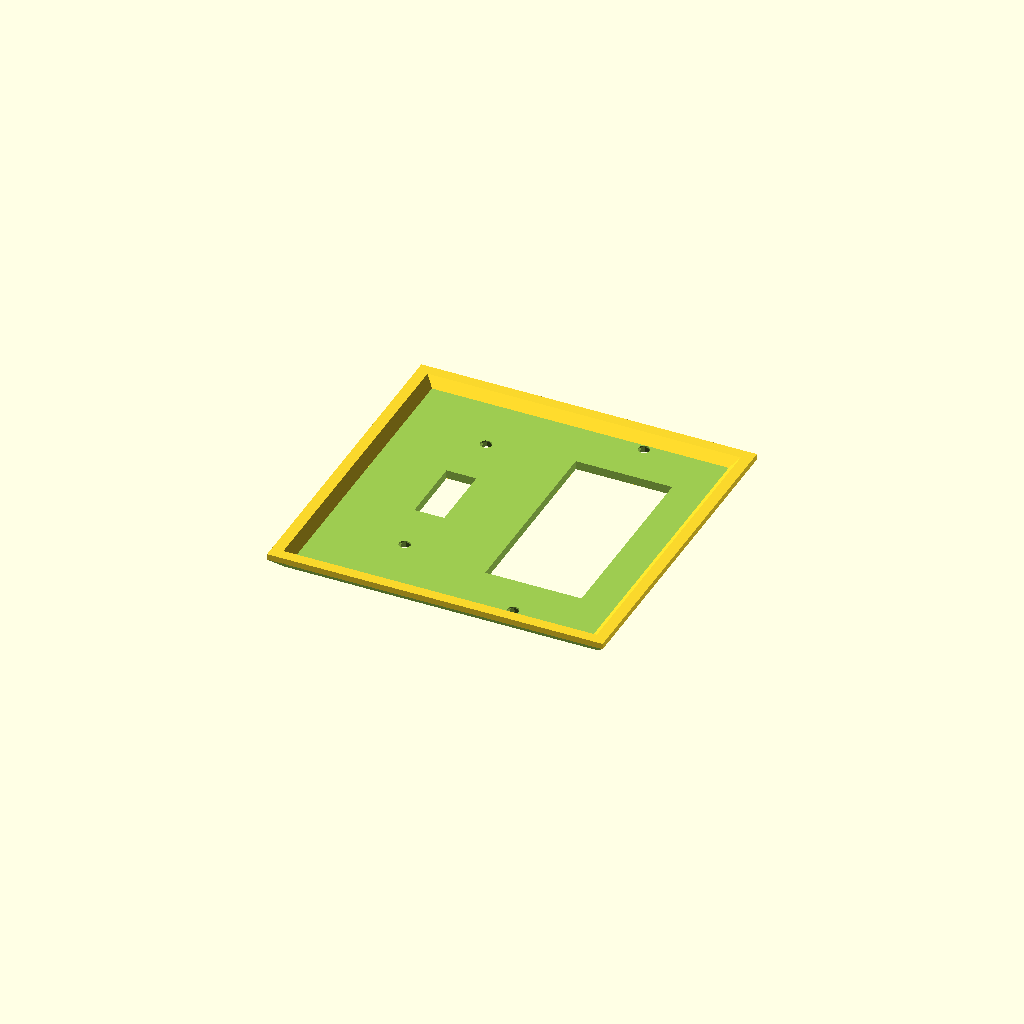
Cell 1 — every parameter at its default value.
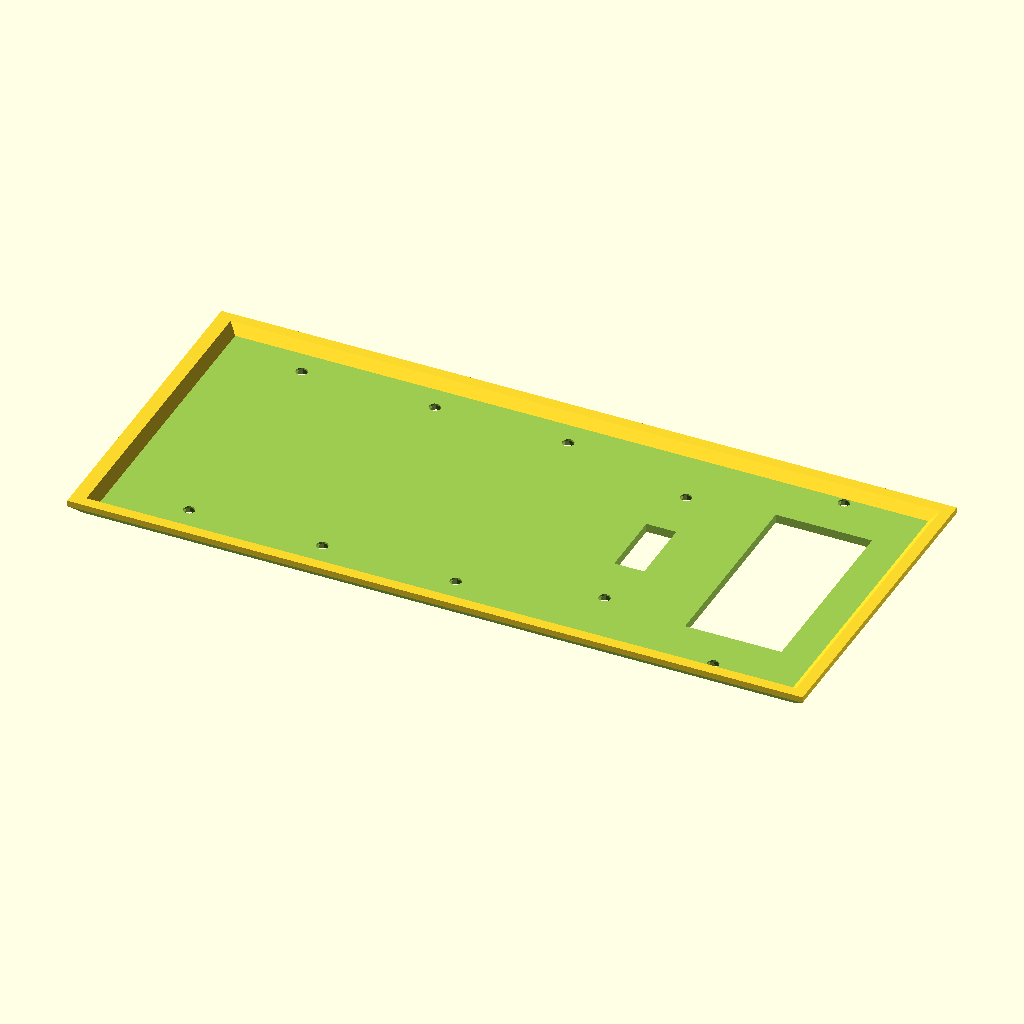
Cell 2: plate_width = 5 (everything else at default).
One fixed orthographic camera (rotation 55°, 0°, 25°; colour scheme Cornfield) for every cell.
Source of the model, WALLY_Customizer.scad:
// WALLY - Wall Plate Customizer v1.3
// by TheNewHobbyist 2013 (http://thenewhobbyist.com)
// http://www.thingiverse.com/thing:47956
//
// Most of the connectors used with this thing are panel mount connectors from
// www.DataPro.net I can't vouch for their quality but they did have easy to
// find dimensions for their products so I used them.
//
// This could be tightened up considerably but I thought I'd get it out there for people
// to experiment with before I lose my mind staring at it too long. Also this is my
// first OpenSCAD model so cut me some slack ;)
//
//   Notes:
//
// * The plug types "Duplex Outlet", "Long_Toggle Switch", "Toggle Switch", and "Rocker"
//   will all use the entire plate when selected in top or bottom configuration. The
//   other selection (if not "none" will be selected.
//
// * "None" and "Blank should not be considered equal. if "None" is selected for one of
//   the two holes on a plate the other selection will be centered on that plate. If
//   "Blank" is selected that plug location will remain blank but the other selection
//   will NOT move into a centered position.
//
//	Change Log:
//
//	v1.1
//	UPDATED: Screw hole locations for designer and toggle plate types.
//	UPDATED: Hole size for designer plate type.
//	UPDATED: Outlet hole spacing
//
//	v1.2
//	ADDED: Long Toggle Switch for laird
//
//	v1.3
//	ADDED: 3 new sizes for plate export: Standard, Junior-Jumbo, and Jumbo.
//

  //////////////////////////
 // Customizer Settings: //
//////////////////////////

//How big are we talkin' here?
plate_width = 2; //	[1:5]

// Bigger hole in your wall? Try this
plate_size = 0; // [0:Standard, 1:Junior-Jumbo, 2:Jumbo]

//Pick a plug or full plate type
1st_plate = "rocker";  //	["none":None, "blank":Blank Port, "toggle":Full Plate - Toggle Switch, "long_toggle":Full Plate - Long Toggle Switch, "outlet":Full Plate - Duplex Outlet, "rocker":Full Plate - Rocker/Designer Plate, "keystone1":Keystone Jack, "vga":VGA Port, "hdmi":HDMI Port, "dvi":DVI-I Port, "displayport":Displayport, "cat5e":Cat5e/Cat6 Port, "usb-a":USB-A Port, "usb-b":USB-B Port, "firewire":Firewire IEEE 1394 Port, "db09":DB-09 Port, "ps2":PS2 Port, "f-type": F-Type/Coaxial Port,"svideo":S-Video Port, "stereo":Stereo Headphone Jack]
//Pick a bottom plug type or leave as none
1st_plate_bottom_hole = "none";  //	["none":None, "blank":Blank Port, "keystone1":Keystone Jack, "vga":VGA Port, "hdmi":HDMI Port, "dvi":DVI-I Port, "displayport":Displayport, "cat5e":Cat5e/Cat6 Port, "usb-a":USB-A Port, "usb-b":USB-B Port, "firewire":Firewire IEEE 1394 Port, "db09":DB-09 Port, "ps2":PS2 Port, "f-type": F-Type/Coaxial Port,"svideo":S-Video Port, "stereo":Stereo Headphone Jack]
//Pick a plug or full plate type
2nd_plate = "toggle";  //	["none":None, "blank":Blank Port, "toggle":Full Plate - Toggle Switch, "long_toggle":Full Plate - Long Toggle Switch, "outlet":Full Plate - Duplex Outlet, "rocker":Full Plate - Rocker/Designer Plate, "keystone1":Keystone Jack, "vga":VGA Port, "hdmi":HDMI Port, "dvi":DVI-I Port, "displayport":Displayport, "cat5e":Cat5e/Cat6 Port, "usb-a":USB-A Port, "usb-b":USB-B Port, "firewire":Firewire IEEE 1394 Port, "db09":DB-09 Port, "ps2":PS2 Port, "f-type": F-Type/Coaxial Port,"svideo":S-Video Port, "stereo":Stereo Headphone Jack]
//Pick a bottom plug type or leave as none
2nd_plate_bottom_hole = "none";  //	["none":None, "blank":Blank Port, "keystone1":Keystone Jack, "vga":VGA Port, "hdmi":HDMI Port, "dvi":DVI-I Port, "displayport":Displayport, "cat5e":Cat5e/Cat6 Port, "usb-a":USB-A Port, "usb-b":USB-B Port, "firewire":Firewire IEEE 1394 Port, "db09":DB-09 Port, "ps2":PS2 Port, "f-type": F-Type/Coaxial Port,"svideo":S-Video Port, "stereo":Stereo Headphone Jack]
//Pick a plug or full plate type
3rd_plate = "none";  //	["none":None, "blank":Blank Port, "toggle":Full Plate - Toggle Switch, "long_toggle":Full Plate - Long Toggle Switch, "outlet":Full Plate - Duplex Outlet, "rocker":Full Plate - Rocker/Designer Plate, "keystone1":Keystone Jack, "vga":VGA Port, "hdmi":HDMI Port, "dvi":DVI-I Port, "displayport":Displayport, "cat5e":Cat5e/Cat6 Port, "usb-a":USB-A Port, "usb-b":USB-B Port, "firewire":Firewire IEEE 1394 Port, "db09":DB-09 Port, "ps2":PS2 Port, "f-type": F-Type/Coaxial Port,"svideo":S-Video Port, "stereo":Stereo Headphone Jack]
//Pick a bottom plug type or leave as none
3rd_plate_bottom_hole = "none";  //	["none":None, "blank":Blank Port, "keystone1":Keystone Jack, "vga":VGA Port, "hdmi":HDMI Port, "dvi":DVI-I Port, "displayport":Displayport, "cat5e":Cat5e/Cat6 Port, "usb-a":USB-A Port, "usb-b":USB-B Port, "firewire":Firewire IEEE 1394 Port, "db09":DB-09 Port, "ps2":PS2 Port, "f-type": F-Type/Coaxial Port,"svideo":S-Video Port, "stereo":Stereo Headphone Jack]
//Pick a plug or full plate type
4th_plate = "none";  //["none":None, "blank":Blank Port, "toggle":Full Plate - Toggle Switch, "long_toggle":Full Plate - Long Toggle Switch, "outlet":Full Plate - Duplex Outlet, "rocker":Full Plate - Rocker/Designer Plate, "keystone1":Keystone Jack, "vga":VGA Port, "hdmi":HDMI Port, "dvi":DVI-I Port, "displayport":Displayport, "cat5e":Cat5e/Cat6 Port, "usb-a":USB-A Port, "usb-b":USB-B Port, "firewire":Firewire IEEE 1394 Port, "db09":DB-09 Port, "ps2":PS2 Port, "f-type": F-Type/Coaxial Port,"svideo":S-Video Port, "stereo":Stereo Headphone Jack]
//Pick a bottom plug type or leave as none
4th_plate_bottom_hole = "none";  //	["none":None, "blank":Blank Port, "keystone1":Keystone Jack, "vga":VGA Port, "hdmi":HDMI Port, "dvi":DVI-I Port, "displayport":Displayport, "cat5e":Cat5e/Cat6 Port, "usb-a":USB-A Port, "usb-b":USB-B Port, "firewire":Firewire IEEE 1394 Port, "db09":DB-09 Port, "ps2":PS2 Port, "f-type": F-Type/Coaxial Port,"svideo":S-Video Port, "stereo":Stereo Headphone Jack]
//Pick a plug or full plate type
5th_plate = "none";  //["none":None, "blank":Blank Port, "toggle":Full Plate - Toggle Switch, "long_toggle":Full Plate - Long Toggle Switch, "outlet":Full Plate - Duplex Outlet, "rocker":Full Plate - Rocker/Designer Plate, "keystone1":Keystone Jack, "vga":VGA Port, "hdmi":HDMI Port, "dvi":DVI-I Port, "displayport":Displayport, "cat5e":Cat5e/Cat6 Port, "usb-a":USB-A Port, "usb-b":USB-B Port, "firewire":Firewire IEEE 1394 Port, "db09":DB-09 Port, "ps2":PS2 Port, "f-type": F-Type/Coaxial Port,"svideo":S-Video Port, "stereo":Stereo Headphone Jack]
//Pick a bottom plug type or leave as none
5th_plate_bottom_hole = "none";  //	["none":None, "blank":Blank Port, "keystone1":Keystone Jack, "vga":VGA Port, "hdmi":HDMI Port, "dvi":DVI-I Port, "displayport":Displayport, "cat5e":Cat5e/Cat6 Port, "usb-a":USB-A Port, "usb-b":USB-B Port, "firewire":Firewire IEEE 1394 Port, "db09":DB-09 Port, "ps2":PS2 Port, "f-type": F-Type/Coaxial Port,"svideo":S-Video Port, "stereo":Stereo Headphone Jack]

  //////////////////////
 // Static Settings: //
//////////////////////

module GoAwayCustomizer() {
// This module is here to stop Customizer from picking up the variables below
}

l_offset = [34.925,39.6875,44.45];
r_offset = [34.925,39.6875,44.45];
spacer = [0,0,46.0375,92.075,138.1125,184.15];
solid_plate_width = l_offset[plate_size] + spacer[plate_width] + r_offset[plate_size];

height_sizes = [114.3,123.825,133.35];

height = 114.3; //plate height (static)
gang_width=[0,69.86,115.824,161.925,206.375,254]; // Plate widths (standard)

edgewidth = solid_plate_width + 10; // Bevel setting for top and bottom
rightbevel = solid_plate_width - 4; // Bevel for right side (scales)

left_offset = 34.925; // Offset first hole position
switch_offset = 46.0375; // Offset all additional holes
thinner_offset=[0,0.92,0.95,0.96,0.97,0.973]; // Manual fix for right side wackiness

positions=[height_sizes[plate_size]/2,height_sizes[plate_size]/2 - 14.25,height_sizes[plate_size]/2 + 14.25];

// preview[view:north, tilt:bottom]

  ///////////////////
 // Hole Control: //
///////////////////

module plate1(){
	if (1st_plate == "toggle" || 1st_plate_bottom_hole == "toggle"){
		translate([0,l_offset[plate_size],0]) toggle_screws();
		translate([0,l_offset[plate_size],0]) hole("toggle");
		}
	else if (1st_plate == "long_toggle" || 1st_plate_bottom_hole == "long_toggle"){
		translate([0,l_offset[plate_size],0]) toggle_screws();
		translate([0,l_offset[plate_size],0]) hole("long_toggle");
		}
	else if (1st_plate == "rocker" || 1st_plate_bottom_hole == "rocker"){
		translate([0,l_offset[plate_size],0]) rocker_screws();
		translate([0,l_offset[plate_size],0]) hole("rocker");
		}
	else if (1st_plate == "outlet" || 1st_plate_bottom_hole == "outlet") {
	translate([0,l_offset[plate_size],0]) hole("outlet");
	}
	else if (1st_plate_bottom_hole == "none") {
		translate([0,l_offset[plate_size],0]) box_screws();
		translate([positions[0],l_offset[plate_size],0]) hole(1st_plate);
			}
	else if (1st_plate == "none") {
		translate([0,l_offset[plate_size],0]) box_screws();
		translate([positions[0],l_offset[plate_size],0]) hole(1st_plate_bottom_hole);
			}
	else {
	translate([0,l_offset[plate_size],0]) box_screws();
	translate([positions[1],l_offset[plate_size],0]) hole(1st_plate);
	translate([positions[2],l_offset[plate_size],0]) hole(1st_plate_bottom_hole);
	}
}

module plate2(){
	if (2nd_plate == "toggle" || 2nd_plate_bottom_hole == "toggle"){
		translate([0,l_offset[plate_size] + switch_offset,0]) toggle_screws();
		translate([0,l_offset[plate_size] + switch_offset,0]) hole("toggle");
		}
	else if (2nd_plate == "long_toggle" || 2nd_plate_bottom_hole == "long_toggle"){
		translate([0,l_offset[plate_size] + switch_offset,0]) toggle_screws();
		translate([0,l_offset[plate_size] + switch_offset,0]) hole("long_toggle");
		}
	else if (2nd_plate == "rocker" || 2nd_plate_bottom_hole == "rocker"){
		translate([0,l_offset[plate_size] + switch_offset,0]) rocker_screws();
		translate([0,l_offset[plate_size] + switch_offset,0]) hole("rocker");
		}
	else if (2nd_plate == "outlet" || 2nd_plate_bottom_hole == "outlet") {
	translate([0,l_offset[plate_size] + switch_offset,0]) hole("outlet");
	}
	else if (2nd_plate_bottom_hole == "none") {
		translate([0,l_offset[plate_size] + switch_offset,0]) box_screws();
		translate([positions[0],l_offset[plate_size] + switch_offset,0]) hole(2nd_plate);
			}
	else if (2nd_plate == "none") {
		translate([0,l_offset[plate_size] + switch_offset,0]) box_screws();
		translate([positions[0],l_offset[plate_size] + switch_offset,0]) hole(2nd_plate_bottom_hole);
			}
	else {
	translate([0,l_offset[plate_size] + switch_offset,0]) box_screws();
	translate([positions[1],l_offset[plate_size] + switch_offset,0]) hole(2nd_plate);
	translate([positions[2],l_offset[plate_size] + switch_offset,0]) hole(2nd_plate_bottom_hole);
	}
}

module plate3(){
	if (3rd_plate == "toggle" || 3rd_plate_bottom_hole == "toggle"){
		translate([0,l_offset[plate_size] + switch_offset * 2,0]) toggle_screws();
		translate([0,l_offset[plate_size] + switch_offset * 2,0]) hole("toggle");
		}
	else if (3rd_plate == "long_toggle" || 3rd_plate_bottom_hole == "long_toggle"){
		translate([0,l_offset[plate_size] + switch_offset * 2,0]) toggle_screws();
		translate([0,l_offset[plate_size] + switch_offset * 2,0]) hole("long_toggle");
		}
	else if (3rd_plate == "rocker" || 3rd_plate_bottom_hole == "rocker"){
		translate([0,l_offset[plate_size] + switch_offset * 2,0]) rocker_screws();
		translate([0,l_offset[plate_size] + switch_offset * 2,0]) hole("rocker");
		}
	else if (3rd_plate == "outlet" || 3rd_plate_bottom_hole == "outlet") {
	translate([0,l_offset[plate_size] + switch_offset * 2,0]) hole("outlet");
	}
	else if (3rd_plate_bottom_hole == "none") {
		translate([0,l_offset[plate_size] + switch_offset * 2,0]) box_screws();
		translate([positions[0],l_offset[plate_size] + switch_offset * 2,0]) hole(3rd_plate);
			}
	else if (3rd_plate == "none") {
		translate([0,l_offset[plate_size] + switch_offset * 2,0]) box_screws();
		translate([positions[0],l_offset[plate_size] + switch_offset * 2,0]) hole(3rd_plate_bottom_hole);
			}
	else {
	translate([0,l_offset[plate_size] + switch_offset * 2,0]) box_screws();
	translate([positions[1],l_offset[plate_size] + switch_offset * 2,0]) hole(3rd_plate);
	translate([positions[2],l_offset[plate_size] + switch_offset * 2,0]) hole(3rd_plate_bottom_hole);
	}
}

module plate4(){
	if (4th_plate == "toggle" || 4th_plate_bottom_hole == "toggle"){
		translate([0,l_offset[plate_size] + switch_offset * 3,0]) toggle_screws();
		translate([0,l_offset[plate_size] + switch_offset * 3,0]) hole("toggle");
		}
	else if (4th_plate == "long_toggle" || 4th_plate_bottom_hole == "long_toggle"){
		translate([0,l_offset[plate_size] + switch_offset * 3,0]) toggle_screws();
		translate([0,l_offset[plate_size] + switch_offset * 3,0]) hole("long_toggle");
		}
	else if (4th_plate == "rocker" || 4th_plate_bottom_hole == "rocker"){
		translate([0,l_offset[plate_size] + switch_offset * 3,0]) rocker_screws();
		translate([0,l_offset[plate_size] + switch_offset * 3,0]) hole("rocker");
		}
	else if (4th_plate == "outlet" || 4th_plate_bottom_hole == "outlet") {
	translate([0,l_offset[plate_size] + switch_offset * 3,0]) hole("outlet");
	}
	else if (4th_plate_bottom_hole == "none") {
		translate([0,l_offset[plate_size] + switch_offset * 3,0]) box_screws();
		translate([positions[0],l_offset[plate_size] + switch_offset * 3,0]) hole(4th_plate);
			}
	else if (4th_plate == "none") {
		translate([0,l_offset[plate_size] + switch_offset * 3,0]) box_screws();
		translate([positions[0],l_offset[plate_size] + switch_offset * 3,0]) hole(4th_plate_bottom_hole);
			}
	else {
	translate([0,l_offset[plate_size] + switch_offset * 3,0]) box_screws();
	translate([positions[1],l_offset[plate_size] + switch_offset * 3,0]) hole(4th_plate);
	translate([positions[2],l_offset[plate_size] + switch_offset * 3,0]) hole(4th_plate_bottom_hole);
	}
}

module plate5(){
	if (5th_plate == "toggle" || 5th_plate_bottom_hole == "toggle"){
		translate([0,l_offset[plate_size] + switch_offset * 4,0]) toggle_screws();
		translate([0,l_offset[plate_size] + switch_offset * 4,0]) hole("toggle");
		}
	else if (5th_plate == "long_toggle" || 5th_plate_bottom_hole == "long_toggle"){
		translate([0,l_offset[plate_size] + switch_offset * 4,0]) toggle_screws();
		translate([0,l_offset[plate_size] + switch_offset * 4,0]) hole("long_toggle");
		}
	else if (5th_plate == "rocker" || 5th_plate_bottom_hole == "rocker"){
		translate([0,l_offset[plate_size] + switch_offset * 4,0]) rocker_screws();
		translate([0,l_offset[plate_size] + switch_offset * 4,0]) hole("rocker");
		}
	else if (5th_plate == "outlet" || 5th_plate_bottom_hole == "outlet") {
	translate([0,l_offset[plate_size] + switch_offset * 4,0]) hole("outlet");
	}
	else if (5th_plate_bottom_hole == "none") {
		translate([0,l_offset[plate_size] + switch_offset * 4,0]) box_screws();
		translate([positions[0],l_offset[plate_size] + switch_offset * 4,0]) hole(5th_plate);
			}
	else if (5th_plate == "none") {
		translate([0,l_offset[plate_size] + switch_offset * 4,0]) box_screws();
		translate([positions[0],l_offset[plate_size] + switch_offset * 4,0]) hole(5th_plate_bottom_hole);
			}
	else {
	translate([0,l_offset[plate_size] + switch_offset * 4,0]) box_screws();
	translate([positions[1],l_offset[plate_size] + switch_offset * 4,0]) hole(5th_plate);
	translate([positions[2],l_offset[plate_size] + switch_offset * 4,0]) hole(5th_plate_bottom_hole);
	}
}

  /////////////////
 // SolidWorks: //
/////////////////

module plate1_solid(){
if (1st_plate == "keystone1" && 1st_plate_bottom_hole == "none") {
	translate([height_sizes[plate_size]/2 + 14.3,l_offset[plate_size] - 11.5,-3.9]) hole("keystone_solid");
	}
else if (1st_plate == "keystone1" && 1st_plate_bottom_hole != "outlet" && 1st_plate_bottom_hole != "toggle" && 1st_plate_bottom_hole != "rocker") {
	translate([height_sizes[plate_size]/2,l_offset[plate_size] - 11.5,-3.9]) hole("keystone_solid");
	}
if (1st_plate_bottom_hole == "keystone1" && 1st_plate == "none") {
	translate([height_sizes[plate_size]/2 + 14.3,l_offset[plate_size] - 11.5,-3.9]) hole("keystone_solid");
	}
else if (1st_plate_bottom_hole == "keystone1" && 1st_plate != "outlet" && 1st_plate != "toggle" && 1st_plate != "rocker") {
	translate([height_sizes[plate_size]/2 + 28.5,l_offset[plate_size] - 11.5,-3.9]) hole("keystone_solid");
	}

}

module plate2_solid(){
if (2nd_plate == "keystone1" && 2nd_plate_bottom_hole == "none") {
	translate([height_sizes[plate_size]/2 + 14.3,l_offset[plate_size] - 11.5 + switch_offset,-3.9]) hole("keystone_solid");
	}
else if (2nd_plate == "keystone1" && 2nd_plate_bottom_hole != "outlet" && 2nd_plate_bottom_hole != "toggle" && 2nd_plate_bottom_hole != "rocker") {
	translate([height_sizes[plate_size]/2,l_offset[plate_size] - 11.5 + switch_offset,-3.9]) hole("keystone_solid");
	}
if (2nd_plate_bottom_hole == "keystone1" && 2nd_plate == "none") {
	translate([height_sizes[plate_size]/2 + 14.3,l_offset[plate_size] - 11.5 + switch_offset,-3.9]) hole("keystone_solid");
	}
else if (2nd_plate_bottom_hole == "keystone1" && 2nd_plate != "outlet" && 2nd_plate != "toggle" && 2nd_plate != "rocker") {
	translate([height_sizes[plate_size]/2 + 28.5,l_offset[plate_size] - 11.5 + switch_offset,-3.9]) hole("keystone_solid");
	}

}

module plate3_solid(){
if (3rd_plate == "keystone1" && 3rd_plate_bottom_hole == "none") {
	translate([height_sizes[plate_size]/2 + 14.3,l_offset[plate_size] - 11.5 + switch_offset * 2,-3.9]) hole("keystone_solid");
	}
else if (3rd_plate == "keystone1" && 3rd_plate_bottom_hole != "outlet" && 3rd_plate_bottom_hole != "toggle" && 3rd_plate_bottom_hole != "rocker") {
	translate([height_sizes[plate_size]/2,l_offset[plate_size] - 11.5 + switch_offset * 2,-3.9]) hole("keystone_solid");
	}
if (3rd_plate_bottom_hole == "keystone1" && 3rd_plate == "none") {
	translate([height_sizes[plate_size]/2 + 14.3,l_offset[plate_size] - 11.5 + switch_offset * 2,-3.9]) hole("keystone_solid");
	}
else if (3rd_plate_bottom_hole == "keystone1" && 3rd_plate != "outlet" && 3rd_plate != "toggle" && 3rd_plate != "rocker") {
	translate([height_sizes[plate_size]/2 + 28.5,l_offset[plate_size] - 11.5 + switch_offset * 2,-3.9]) hole("keystone_solid");
	}

}

module plate4_solid(){
if (4th_plate == "keystone1" && 4th_plate_bottom_hole == "none") {
	translate([height_sizes[plate_size]/2 + 14.3,l_offset[plate_size] - 11.5 + switch_offset * 3,-3.9]) hole("keystone_solid");
	}
else if (4th_plate == "keystone1" && 4th_plate_bottom_hole != "outlet" && 4th_plate_bottom_hole != "toggle" && 4th_plate_bottom_hole != "rocker") {
	translate([height_sizes[plate_size]/2,l_offset[plate_size] - 11.5 + switch_offset * 3,-3.9]) hole("keystone_solid");
	}
if (4th_plate_bottom_hole == "keystone1" && 4th_plate == "none") {
	translate([height_sizes[plate_size]/2 + 14.3,l_offset[plate_size] - 11.5 + switch_offset * 3,-3.9]) hole("keystone_solid");
	}
else if (4th_plate_bottom_hole == "keystone1" && 4th_plate != "outlet" && 4th_plate != "toggle" && 4th_plate != "rocker") {
	translate([height_sizes[plate_size]/2 + 28.5,l_offset[plate_size] - 11.5 + switch_offset * 3,-3.9]) hole("keystone_solid");
	}

}

module plate5_solid(){
if (5th_plate == "keystone1" && 5th_plate_bottom_hole == "none") {
	translate([height_sizes[plate_size]/2 + 14.3,l_offset[plate_size] - 11.5 + switch_offset * 4,-3.9]) hole("keystone_solid");
	}
else if (5th_plate == "keystone1" && 5th_plate_bottom_hole != "outlet" && 5th_plate_bottom_hole != "toggle" && 5th_plate_bottom_hole != "rocker") {
	translate([height_sizes[plate_size]/2,l_offset[plate_size] - 11.5 + switch_offset * 4,-3.9]) hole("keystone_solid");
	}
if (5th_plate_bottom_hole == "keystone1" && 5th_plate == "none") {
	translate([height_sizes[plate_size]/2 + 14.3,l_offset[plate_size] - 11.5 + switch_offset * 4,-3.9]) hole("keystone_solid");
	}
else if (5th_plate_bottom_hole == "keystone1" && 5th_plate != "outlet" && 5th_plate != "toggle" && 5th_plate != "rocker") {
	translate([height_sizes[plate_size]/2 + 28.5,l_offset[plate_size] - 11.5 + switch_offset * 4,-3.9]) hole("keystone_solid");
	}

}

  ///////////////////
 // PlateStation: //
///////////////////

//Plate size and bevel
module plate() {
	difference() {
		cube([height_sizes[plate_size],solid_plate_width,6]);
		translate([-4.3,-5,6.2]) rotate([0,45,0]) cube([6,edgewidth,6]); //Top Bevel
		translate([height_sizes[plate_size]-4.2,-5,6.25]) rotate([0,45,0]) cube([6,edgewidth,6]); //Bottom Bevel
		translate([height_sizes[plate_size]+10,-4.4,6.1]) rotate([0,45,90]) cube([6,height_sizes[plate_size]+20,6]); //Left Bevel (doesn't change)
		translate([height_sizes[plate_size]+10,rightbevel,6]) rotate([0,45,90]) cube([6,height_sizes[plate_size]+10,6]); //Right Bevel (scales right)
				}
			}


// Thinning Plate
module plate_inner() {
	scale([0.95,thinner_offset[plate_width],1]){
	translate([3,3,0]){
	difference() {
		cube([height_sizes[plate_size],solid_plate_width,6]);
		translate([-4.3,-5,6.2]) rotate([0,45,0]) cube([6,edgewidth,6]); //Top Bevel
		translate([height_sizes[plate_size]-4.2,-5,6.25]) rotate([0,45,0]) cube([6,edgewidth,6]); //Bottom Bevel
		translate([height_sizes[plate_size]+10,-4.4,6.1]) rotate([0,45,90]) cube([6,height_sizes[plate_size]+20,6]); //Left Bevel (doesn't change)
		translate([height_sizes[plate_size]+10,rightbevel,6]) rotate([0,45,90]) cube([6,height_sizes[plate_size]+10,6]); //Right Bevel (scales right)
				}
			}
		}
	}

// Box screw holes
module box_screws(){
	 translate([height_sizes[plate_size]/2 + 41.67125,0,-1]) cylinder(r=2, h=10, $fn=12);
	 translate([height_sizes[plate_size]/2 + 41.67125,0,3.5]) cylinder(r1=2, r2=3.3, h=3);
	 translate([height_sizes[plate_size]/2 - 41.67125,0,-1]) cylinder(r=2, h=10, $fn=12);
	 translate([height_sizes[plate_size]/2 - 41.67125,0,3.5]) cylinder(r1=2, r2=3.3, h=3);
}

// Rocker/Designer screw holes
module rocker_screws(){
	 translate([height_sizes[plate_size]/2 + 48.41875,0,-1]) cylinder(r=2, h=10, $fn=12);
	 translate([height_sizes[plate_size]/2 + 48.41875,0,3.5]) cylinder(r1=2, r2=3.3, h=3);
	 translate([height_sizes[plate_size]/2 - 48.41875,0,-1]) cylinder(r=2, h=10, $fn=12);
	 translate([height_sizes[plate_size]/2 - 48.41875,0,3.5]) cylinder(r1=2, r2=3.3, h=3);
}

// Toggle screw holes
module toggle_screws(){
	 translate([height_sizes[plate_size]/2 + 30.1625,0,-1]) cylinder(r=2, h=10, $fn=12);
	 translate([height_sizes[plate_size]/2 + 30.1625,0,3.5]) cylinder(r1=2, r2=3.3, h=3);
	 translate([height_sizes[plate_size]/2 - 30.1625,0,-1]) cylinder(r=2, h=10, $fn=12);
	 translate([height_sizes[plate_size]/2 - 30.1625,0,3.5]) cylinder(r1=2, r2=3.3, h=3);
}

  ///////////////
 // Portland: //
///////////////

// Hole Cutout definitions
module hole(hole_type) {


// Toggle switch hole
	if (hole_type == "toggle") {
		translate([height_sizes[plate_size]/2,0,0]) cube([23.8125,10.3188,15], center = true);
		 						}

// Toggle switch hole and screw holes
	if (hole_type == "long_toggle") {
		translate([height_sizes[plate_size]/2,0,0]) cube([43.6563,11.9063,15], center = true);
		 						}

// Rocker switch plate
	if (hole_type == "rocker") {
		translate([height_sizes[plate_size]/2,0,0]) cube([67.1,33.3,15], center = true);

		 						}

// Duplex power outlet plate or dual side toggles
	if (hole_type == "outlet" || hole_type == "dualsidetoggle") {
		translate([height_sizes[plate_size]/2 + 19.3915,0,0]) {
			difference() {
				cylinder(r=17.4625, h=15, center = true);
				translate([-24.2875,-15,-2]) cube([10,37,15], center = false);
				translate([14.2875,-15,-2]) cube([10,37,15], center = false);
								}
							}
		translate([height_sizes[plate_size]/2 - 19.3915,0,0]){
			difference(){
				cylinder(r=17.4625, h=15, center = true);
				translate([-24.2875,-15,-2]) cube([10,37,15], center = false);
				translate([14.2875,-15,-2]) cube([10,37,15], center = false);
								}
							}
		translate([height_sizes[plate_size]/2,0,-1]) cylinder(r=2, h=10);
		translate([height_sizes[plate_size]/2,0,3.5]) cylinder(r1=2, r2=3.3, h=3);
							}

// Blank plate
	if (hole_type == "blank") { }

// VGA & DB09 plate
// VGA Fits http://www.datapro.net/products/vga-dual-panel-mount-f-f-cable.html
// DB09 Fits http://www.datapro.net/products/db9-serial-panel-mount-male-extension.html
	if (hole_type == "vga" || hole_type == "db09") {

			translate([0,-12.5,3]) cylinder(r=1.75, h=10, center = true);
			translate([0,12.5,3]) cylinder(r=1.75, h=10, center = true);
				difference(){
					cube([10,19,13], center=true);
					translate([-5,-9.2,1]) rotate([0,0,-35.6]) cube([4.4,2.4,15], center=true);
					translate([.9,-11.2,0]) rotate([0,0,9.6]) cube([10,4.8,15], center=true);
					translate([4.6,-8.5,0]) rotate([0,0,37.2]) cube([4.4,2.4,15], center=true);
					translate([-5,9.2,1]) rotate([0,0,35.6]) cube([4.4,2.4,15], center=true);
					translate([0.9,11.2,0]) rotate([0,0,-9.6]) cube([10,4.8,15], center=true);
					translate([4.6,8.5,0]) rotate([0,0,-37.2]) cube([4.4,2.4,15], center=true);
								}
						}

// HDMI plate
// Fits http://www.datapro.net/products/hdmi-panel-mount-extension-cable.html
	if (hole_type == "hdmi") {
		translate([0,-13,3]) cylinder(r=1.75, h=10, center = true);
		translate([0,13,3]) cylinder(r=1.75, h=10, center = true);
		translate([0,0,3]) cube([6,16,10], center=true);
							}

// DVI-I plate
// Fits http://www.datapro.net/products/dvi-i-panel-mount-extension-cable.html
	if (hole_type == "dvi") {
		translate([0,-16,3]) cylinder(r=1.75, h=10, center = true);
		translate([0,16,3]) cylinder(r=1.75, h=10, center = true);
		translate([0,0,3]) cube([10,26,10], center=true);
							}

// DisplayPort plate
// Fits http://www.datapro.net/products/dvi-i-panel-mount-extension-cable.html
	if (hole_type == "displayport") {
		translate([0,-13.5,3]) cylinder(r=1.75, h=10, center = true);
		translate([0,13.5,3]) cylinder(r=1.75, h=10, center = true);
		translate([0,0,0]){
			difference(){
				translate([0,0,3]) cube([7,19,10], center=true);
				translate([2.47,-9.37,3]) rotate([0,0,-54.6]) cube([3,5,14], center=true);
						}
								}
									}

// USB-A Plate
// Fits http://www.datapro.net/products/usb-panel-mount-type-a-cable.html
	if (hole_type == "usb-a") {
		translate([0,-15,3]) cylinder(r=1.75, h=10, center = true);
		translate([0,15,3]) cylinder(r=1.75, h=10, center = true);
		translate([0,0,3]) cube([8,16,10], center=true);
							}

// USB-B Plate
// Fits http://www.datapro.net/products/usb-panel-mount-type-b-cable.html
	if (hole_type == "usb-b") {
		translate([0,-13,3]) cylinder(r=1.75, h=10, center = true);
		translate([0,13,3]) cylinder(r=1.75, h=10, center = true);
		translate([0,0,3]) cube([11,12,10], center=true);
							}

// 1394 Firewire Plate
// Fits http://www.datapro.net/products/firewire-panel-mount-extension.html
	if (hole_type == "firewire") {
		translate([0,-13.5,3]) cylinder(r=1.75, h=10, center = true);
		translate([0,13.5,3]) cylinder(r=1.75, h=10, center = true);
		translate([0,0,3]) cube([7,12,10], center=true);
							}

// F-Type / Cable TV Plate
// Fits http://www.datapro.net/products/f-type-panel-mounting-coupler.html
	if (hole_type == "f-type") {
		translate([0,0,3]) cylinder(r=4.7625, h=10, center=true);
							}

// Cat5e & Gat6 plate
// Cat5e Fits http://www.datapro.net/products/cat-5e-panel-mount-ethernet.html
// Cat6 Fits hhttp://www.datapro.net/products/cat-6-panel-mount-ethernet.html
	if (hole_type == "cat5e" || hole_type == "cat6") {
		translate([0,-12.5,3]) cylinder(r=1.75, h=10, center = true);
		translate([0,12.5,3]) cylinder(r=1.75, h=10, center = true);
		translate([0,0,3]) cube([15,15,10], center=true);
		}

// S-Video & PS2 plate
// S-Video Fits hhttp://www.datapro.net/products/cat-6-panel-mount-ethernet.html
// PS2 http://www.datapro.net/products/ps2-panel-mount-extension-cable.html
	if (hole_type == "svideo" || hole_type == "ps2") {
		translate([0,-10,3]) cylinder(r=1.75, h=10, center = true);
		translate([0,10,3]) cylinder(r=1.75, h=10, center = true);
		translate([0,0,3]) cylinder(r=5, h=10, center=true);
		}


// Stereo / 1/4" headphone jack coupler
// Stereo coupler Fits http://www.datapro.net/products/stereo-panel-mount-coupler.html
	if (hole_type == "stereo") {
		translate([0,0,3]) cylinder(r=2.985, h=10, center=true);
		}

//Keystone1 hole
//Hole for 1 Keystone Jack
	if (hole_type == "keystone1") {
		translate([0,0,5]) cube([16.5,15,10], center = true);
	}

//Keystone Solid
	if (hole_type == "keystone_solid") {
		rotate([0,0,90]) {
			difference(){
				translate([0,0,.1]) cube([23,30.5,9.8]);
					translate([4,4,0]){
						difference(){
							cube([15,22.5,10]);
							translate([-1,-0.001,3.501]) cube([17,2,6.5]);
							translate([-1,2.5,-3.40970]) rotate([45,0,0]) cube([17,2,6.5]);
							translate([-1,18.501,6.001]) cube([17,4,4]);
							translate([-1,20.5,0]) rotate([-45,0,0]) cube([17,2,6.5]);
						}
					}
				}
			}
		}

//End of module "hole"
}

  ////////////////////////
 // Number One ENGAGE: //
////////////////////////

// Rotate so it sits correctly on plate (whoops) and make upside down
rotate([0,180,90]){
// put plate at 0,0,0 for easier printing
translate([-height_sizes[plate_size]/2,-solid_plate_width/2,-6]){

if (plate_width == 1) {
	difference() {
		plate();
		translate([0,0,-3]) plate_inner();
		plate1();
			}
		union() {
		plate1_solid();
		}
			}

else if (plate_width == 2) {
difference()
{
plate();
translate([0,0,-3]) plate_inner();
plate1();
plate2();
}
union() {
		plate1_solid();
		plate2_solid();
		}
}

else if (plate_width == 3) {
difference()
{
plate();
translate([0,0,-3]) plate_inner();
plate1();
plate2();
plate3();
}
union() {
		plate1_solid();
		plate2_solid();
		plate3_solid();
		}
}

else if (plate_width == 4) {
difference()
{
plate();
translate([0,0,-3]) plate_inner();
plate1();
plate2();
plate3();
plate4();
}
union() {
		plate1_solid();
		plate2_solid();
		plate3_solid();
		plate4_solid();
		}
}

else if (plate_width == 5) {
difference()
{
plate();
translate([0,0,-3]) plate_inner();
plate1();
plate2();
plate3();
plate4();
plate5();
}
union() {
		plate1_solid();
		plate2_solid();
		plate3_solid();
		plate4_solid();
		plate5_solid();
		}
}

//End Rotate
}
//End Translate
}
Customizer parameters (derived from the source; name, type, default, range or options):
plate_width: number, default 2, range 1 to 5
plate_size: number, default 0, options 0, 1, 2
